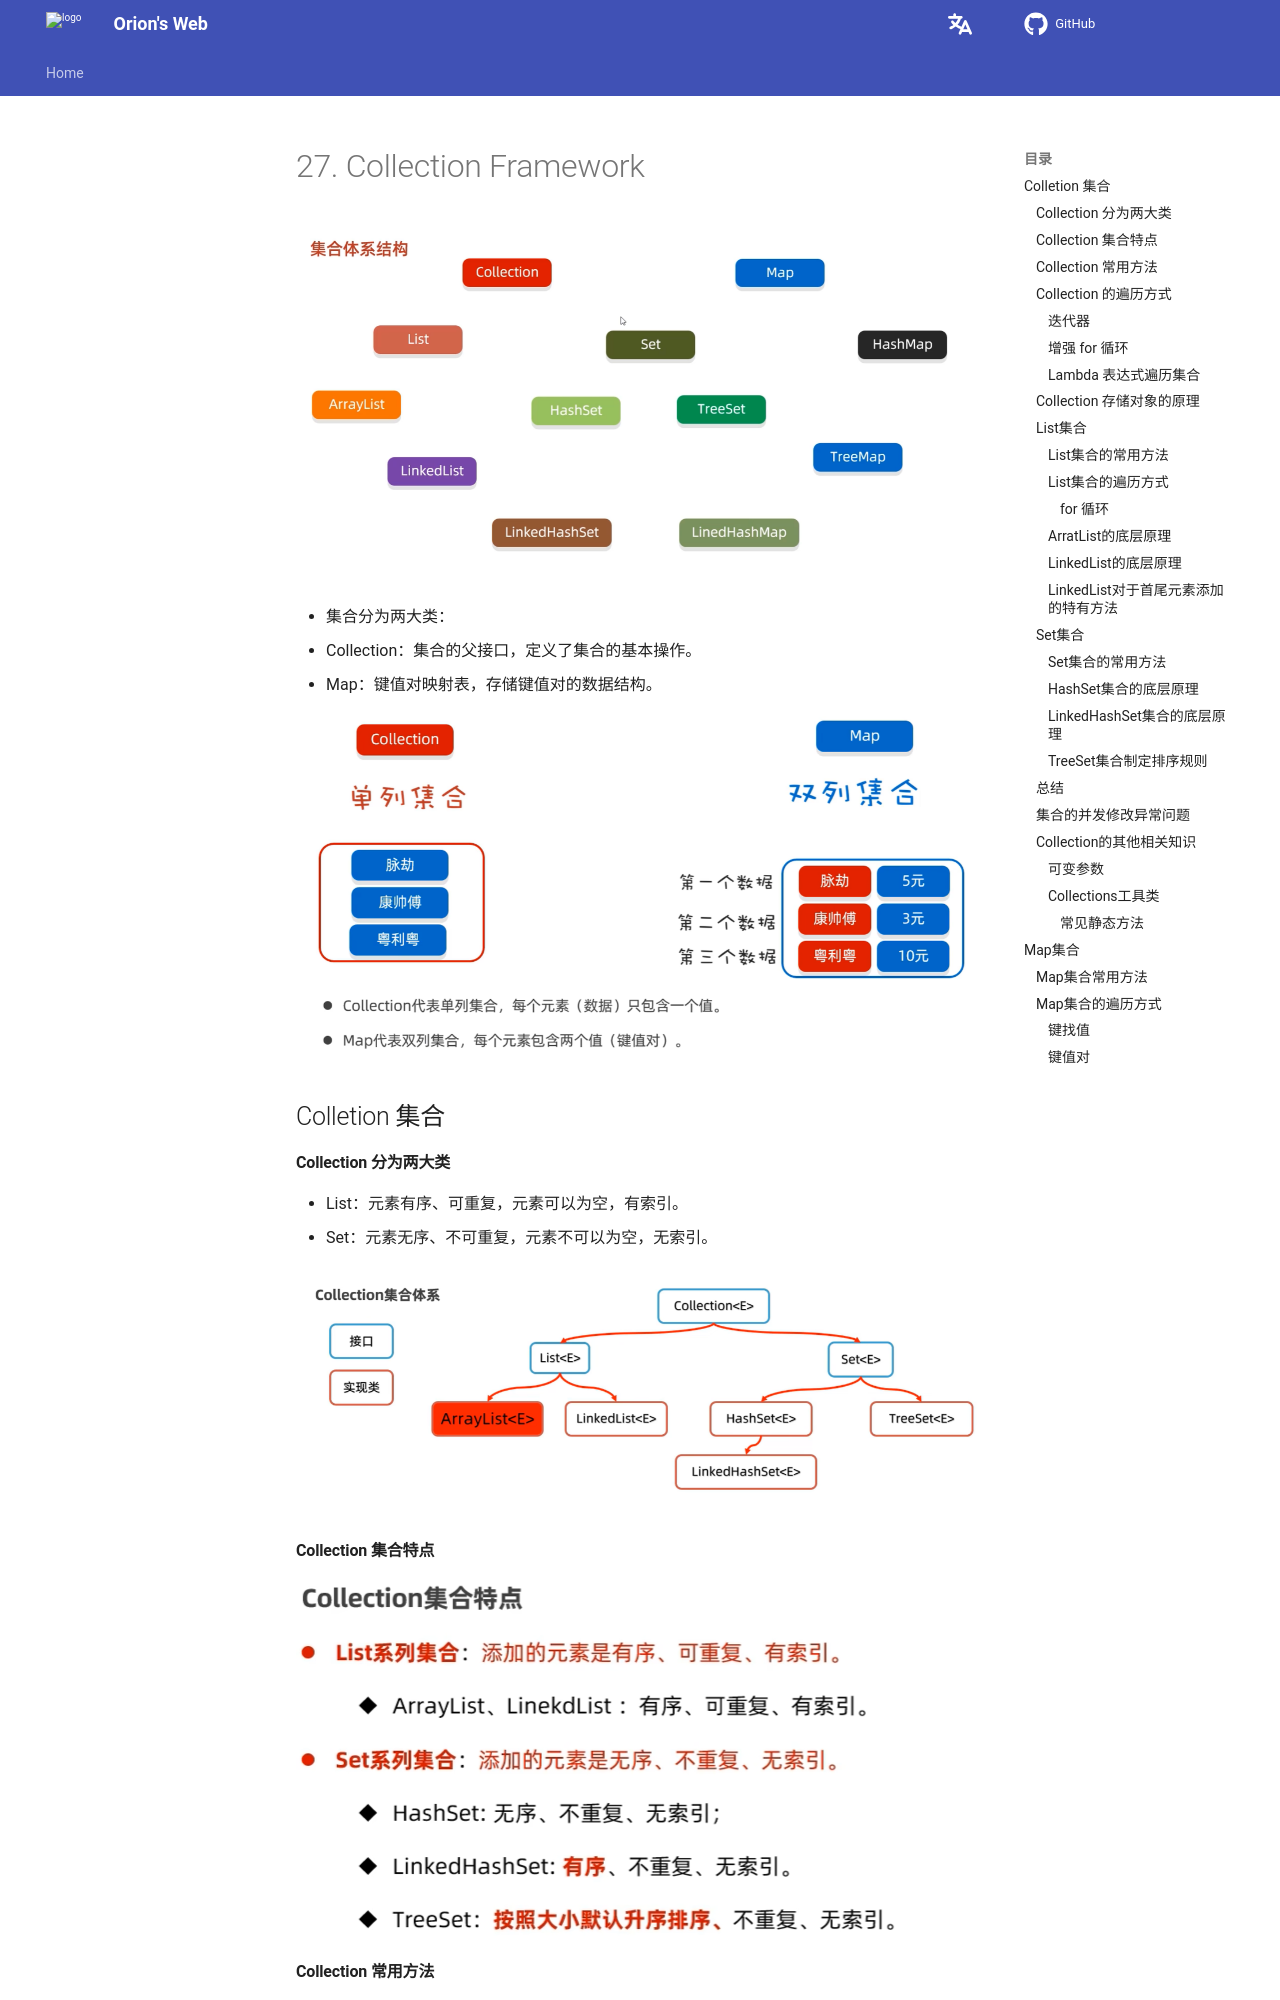

repository: Pigassooo/my-blog · page: notes/notes/Backend/JavaSE/27.CollectionFramework/index.html · generator: mkdocs

# 27. Collection Framework

![alt text](image-108.png)

- 集合分为两大类：
  - Collection：集合的父接口，定义了集合的基本操作。
  - Map：键值对映射表，存储键值对的数据结构。


![alt text](image-109.png)

## Colletion 集合

#### Collection 分为两大类

  - List：元素有序、可重复，元素可以为空，有索引。
  - Set：元素无序、不可重复，元素不可以为空，无索引。

<!--
  | 集合 | 顺序 | 重复 | 空元素 | 索引 |
  | ---- | ---- | ---- | ------ | ---- |
  |List| 有序 | 可重复 | 允许 | 有 |
  |Set| 无序 | 不可重复 | 不允许 | 无 | -->

![alt text](image-110.png)

#### Collection 集合特点

![alt text](image-111.png)
